pico-8 play session: hold ← + tap ❎, after a click and taps of 🅾, ❎, 🅾+❎, 🅾 in the second before t = 0

[t = 1 s] hold ← ~1s, tap ❎ ~2×
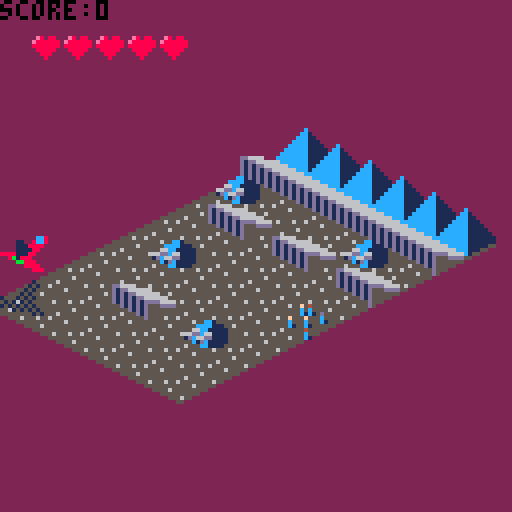
[t = 4 s] hold ← ~4s, tap ❎ ~7×
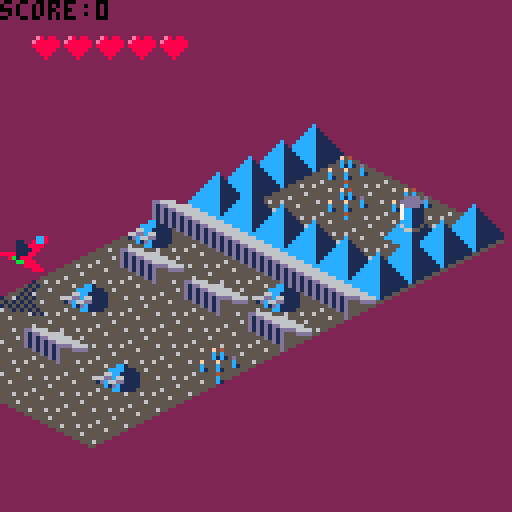
[t = 6 s] hold ← ~6s, tap ❎ ~10×
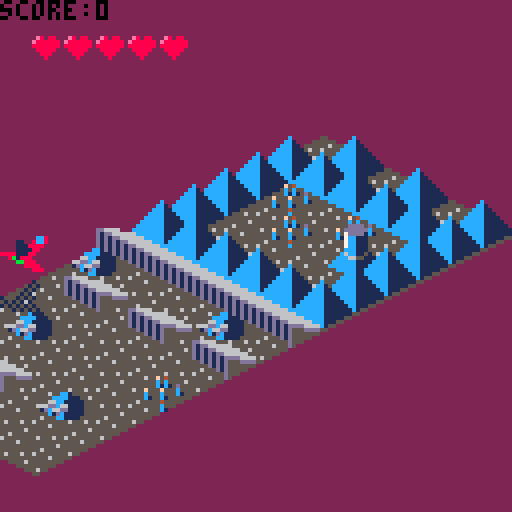
[t = 8 s] hold ← ~8s, tap ❎ ~14×
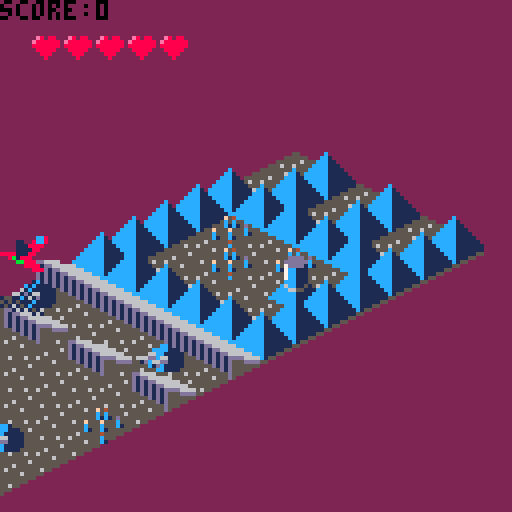

pico-8 cartridge
version 8
__lua__
function checkforbeam()
  --check for beam--
  if (mget(ys-9,(spaceshipx))==51)
  and immunetimer>=100 then
    gameover=true
    sfx(1)
  end
end
function checkforslave()
  if mget(ys-9,(spaceshipx))==35

  and spaceshipz<2
  then
    mset(ys-9,spaceshipx,48)
    sfx(2)
    score+=10
  end
end
function checkforheart()
  if mget(ys-9,(spaceshipx))==36

  and spaceshipz<5
  then
    mset(ys-9,spaceshipx,49)
    lives+=1
    sfx(2)
  end
end
function checkbutton()
  if btnp(1) and spaceshipx< 5 then spaceshipx+=1 end
  if btnp(0) and spaceshipx> 0 then spaceshipx-=1 end
  if btn(3) and spaceshipz>= 0 then spaceshipz-=0.2 end
  if btn(2) and spaceshipz<= 12 then spaceshipz+=0.2 end
end
function drawenemy()
  if s==9 then --draw enemy ship--
    z=6
    spr(100,x*8+y*8-ani,64+x*4-y*4-z*4+(ani/2),2,2)


  end
end

function drawbeam()
  --doesnt work--
  ct=1
  if #beamx!=0 then
    while ct<#beamx do

      spr(70,beamx[ct]*8+(beamy[ct]-1)*8-ani,
      64+beamx[ct]*4-(beamy[ct]-1)*4-beamz[ct]*4+(ani/2),
      2,2)
      ct+=1
    end
  end
end













function _init()
		score=0
  rot=0
  x=0
  y=0
  lives=5
  ani=0
  frame=1
  ys=9
  mov=0
  spaceshipx=3
  spaceshipz=3

  gameover=false
  immunetimer=500
  gamestate="menu"
end


function _update()
  
  if gamestate=="menu" then
    if y<60	then
      x=30
      y+=1

    end
    if btnp(5) then gamestate="play" end
    rot+=0.003
  end
  --end menu updates--
  if gamestate=="play" then
    --revive--
    if gameover==true then
      lives-=1
      gameover=false

      immune=true
      immunetimer=0
    end
    immunetimer+=1

    frame+=0.1
    if frame>=4 then frame=1 end
    ani+=0.2423
    --high ani, moves scrolls faster than ship--
    --low ani, moves slower--
    --.245 is too high, makes ship go fast
    --.24 too low, makes ship go too slow
    mov+=2
    if mov >64 then
      ys+=1
      mov=0
    end
    if ys<=121 then checkbutton() end
    checkforbeam()
    checkforslave()
    checkforheart()
    --check for collision with ground--
    if spaceshipz<0
    and immunetimer>=100
    then
      gameover=true
      sfx(1)
    end
    --check for collision with pyramids--
    if mget(ys-9,(spaceshipx))==49
    and spaceshipz<2
    and immunetimer>=100
    then
      gameover=true
      sfx(1)
    end
    --check for collision with pillar
    if mget(ys-9,(spaceshipx))==37
    and immunetimer>100
    and spaceshipz>0
    and spaceshipz<9
    then
      gameover=true
      sfx(1)
    end
    --revive--
    if gameover==true then
      lives-=1
      gameover=false

      immune=true
      immunetimer=0
    end
    immunetimer+=1
    if lives==0 then gamestate="gameover" end
    
    if ys>=121 then spaceshipz+=0.1 end
    if ys>=126 then gamestat="won" end
    
  end --end play updates--
  if gamestate=="gameover" then

    if btnp(5) then 
    gamestate="menu"
    rot=0
		  x=0
		  y=0
		  lives=5
		  ani=0
		  frame=1
		  ys=9
		  mov=0
		  spaceshipx=3
		  spaceshipz=3
		  gameover=false
		  immunetimer=500
    end
			

  end
end



function _draw()
  if gamestate=="play" then
    cls(2)
    --draw terrain--
    x=0
    y=ys
    while y>0 do
      while x<6 do
        s=mget(y,x)
        if s==52 then s=45 end
        if s==37 then --draw platform-
          s=41
          z=0
          while z<10 do
            spr(39,x*8+y*8-ani,64+x*4-y*4-z*4+(ani/2),2,2)
            z+=1
          end
        end
        if s==35 then s=11 end
        if s==34 then
          add(beamx,x)
          add(beamy,y)
          add(beamz,z)
          mset(y,x,33)
        end
        if s==37 then s=41 end
        if s==36 then s=13 end
        if s==33 then s=9 end
        if s==32 then s=43 end
        if s==48 then s=1 end
        if s==49 then s=3 end
        if s==50 then
          s=5
          if flr(rnd(1)*300)==0 then
            sfx(0)
            mset(y,x,51)
          end
        end
        if s==51 then --draw laser--
          s=7
          z=flr(rnd(1)*10)
          spr(68,x*8+y*8-ani,64+x*4-y*4-z*4+(ani/2),2,2)
        end
        drawenemy()

        spr(s,x*8+y*8-ani,64+x*4-y*4+(ani/2),2,2)

        x+=1
      end
      x=0
      y-=1

    end

    --draw ship and shadow--
    if gameover==false and immunetimer >= 50 then
      if mget(ys-9,(spaceshipx))==37 then
        spr(66,spaceshipx*8,spaceshipx*4-40+64,2,2)
      else
        spr(66,spaceshipx*8,spaceshipx*4+64,2,2)
      end
      spr(64,spaceshipx*8,spaceshipx*4-spaceshipz*4+64,2,2)
    else
      if frame<2 then spr(98,spaceshipx*8,spaceshipx*4-spaceshipz*4+64,2,2)
    else spr(96,spaceshipx*8,spaceshipx*4-spaceshipz*4+64,2,2)
    end
  end

  --draw lives--
  x=1
  while x<=lives do
    spr(16,x*8,7)
    x+=1
  end
  print ("score:",0,0,0)
  print(score,24,0,0)
end
if gamestate=="menu" then

  cls()
  spr(70,x,y,9,2)
  if y==60 then
    print("press x to start",36,80)
    --draw spinning tiles--
    spr(45,cos(rot)*50+64,sin(rot)*50+64,2,2)
    spr(13,cos(rot+.2)*50+55,sin(rot+.2)*50+64,2,2)
    spr(11,cos(rot+.4)*50+55,sin(rot+.4)*50+64,2,2)
    spr(43,cos(rot+.6)*50+55,sin(rot+.6)*50+64,2,2)
    spr(39,cos(rot+.8)*50+55,sin(rot+.8)*50+64,2,2)
  end
  print("directions: fly down and save",1,100)
  print("the slaves without crashing",1,107)
  print("into pillars or pyramids.",1,114)

end

if gamestate=="gameover" then
  cls(2)
  print("g a m e   o v e r",30,60,7)
		print("press x to retry",32,74,7)
		print("score:",38,81)
		print(score,60,81)

end
if gamestate=="won" then

		cls(0)
		ct=0
		while ct<5 do
		x=flr(rnd(1)*128)
		y=flr(rnd(1)*64)
		clr=flr(rnd(1)*8)+7
		line(x,y,x-10,y+5,clr)
		
		ct+=1
		end
		
		spr(64,64,50,2,2)
		
		print("you have rescued the slaves",1,72,7)
		print("from the labor camp. you ",1,79,7)
		print("truly are, a liberator.",1,86,7)
		print("score: ",5,93,7)
		print(score,50,93,7)

end

end
__gfx__
00000000000000000000000000000000000000000000000000000000000000000000000000000000000000000000000000000000000000ee0880000000000000
00000000000000000000000000000000000000000000000dddd000000000000dddd0000000000000000000000000000000000000000000e88880000000000000
0070070000000000000000000000000000000000000000dddddd0000000000d1111d000000000000000000000000000000000000000000088800000000000000
00077000000000000000000000000000c00000000000007dddd100000000007dddd1000000000000000000000000000000000000000000008000000000000000
0007700000000000000000000000000cc10000000000007cc11100000000007cc1110000000000000000000000000000000000000000000cc100000000000000
007007000000000000000000000000ccc11000000000007cc11100000000007cc111000000000000000000000000000000000000000000ccc110000000000000
00000000000000000000000000000cccc11100000000007cc11100000000007cc11100000000000000000000000000000000000000000cccc111000000000000
0000000000000000550000000000ccccc1111000000000ccc1110000000000ccc111000000000000aa0000000000000f540000000000ccccc111100000000000
000000000000005555550000000cccccc111110000000c6cc115100000000c8cc118100000000015551100000000005c5c550000000cc8ccc112110000000000
00000000000055555565550000ccccccc11111100000ccc6655111000000ccc8888111000000aaa5555aaa000000555c1c15d50000cc888cc122211000000000
0e80880000555655655555550cccccccc1111111000cccccc1111115000cccccc111111500111155555551110055f555f555c5550cccc8ccc112111100000000
e8888880555555555555655555ccccccc111111155ccccccc111111155ccccccc1111111aaaaa55555555aaa5555c555c555c15555ccccccc111111100000000
8888888000555565555555550055ccccc11111550055ccccc11111550055ccccc111115500115555111111110055c155c15555550055ccccc111115500000000
088888000000555555555500000055ccc1115500000055ccc1115500000055ccc11155000000559aaaaaaa000000555545555500000055ccc111550000000000
00888000000000555655000000000055c155000000000055c155000000000055c1550000000000111111000000000055c555000000000055c155000000000000
00080000000000005500000000000000550000000000000055000000000000005500000000000000aa00000000000000c1000000000000005500000000000000
5555555555555555555555555f555555555555555555555500000000000000000000000000000000000000000000000000000000000000000000000000000000
5ddddddd5555555155555551555555f5555555555111111100000000000000000000000000000000000000000000000000000000000000000000000000000000
5ddddddd555555115555551155555554558858855111111100000000000000000000000000000000000000000000000000000000000000000000000000000000
5ddddddd51111111811111115555f5555888888851111111000000000000000cc000000000000000000000000000000000000000000000000000000000000000
5ddddddd51111111811111115555555558888888511111110000000000000cccccc0000000000000000000000000000000000000000000000000000000000000
5ddddddd555555115555551155555555558888855111111100000000000cccccccccc00000000000000000000000000000000000000000000000000000000000
5ddddddd55555551555555515455555d5558885551111111000000000cccccccccccccc00000000000000000dd66660000000000000000000000000000000000
5ddddddd555555555555555555555555555585555111111100000000cccccccccccccccc0000000000000000d1dd6666660000000000000cc100000000000000
55555555888888885555555555555555555555550000000000000000dcccccccccccccc10000000000000000d1d1dd666666000000000cccc111000000000000
50000000880000805cccccc55cccccc5555555550000000000000000dddcccccccccc1110000000000000000d1d1d1dd66666600000066cc1111150000000000
50000000808008005ccddcc55ccddcc55ccccc550000000000000000dddddcccccc111110000000000000000d1d1d1d1dddd66660066ddc66111155500000000
50000000800880005cddddc55cd11dc555ccccc50000000000000000dddddddcc11111110000000000000000ddd1d1d1d555dddd551dc66dd111155500000000
50000000800880005cddddc55cd11dc555ccccc500000000000000000ddddddd11111110000000000000000000ddd1d1d55555550055c1dc1111155500000000
50000000808008005ccddcc55ccddcc555ccccc50000000000000000000ddddd1111100000000000000000000000ddd1d555550000005ccc1111550000000000
50000000880000805cccccc55cccccc55ccccc55000000000000000000000ddd111000000000000000000000000000ddd5550000000000555655000000000000
500000008000000855555555555555555555555500000000000000000000000d10000000000000000000000000000000d5000000000000005500000000000000
00000000000000000000000000000000000000000000000000000000000000000000000000000000000000000000000000000000000000000000000000000000
00000000000000000000000000000000000000000000000000000800000000000800000000000000000000000000000008000000000000000000000000000000
00000000000000000000000000000000000000000000000000000800000000000800000000000000000000000000000008000000000000000000000000000000
00000000000000000000000000000000000000000000000000008200000000008200000000000000000000000000000082000000000000000000000000000000
00000000000000000000000000000000000000000800000000008000000000008000000000000000000000000000000080000000000000000000000000000000
00000000000000000000000000000000000000008e80000000082000000080082000000000000000000000000000888888880000000000000000000000000000
00000000000000000000000010000000000000008e80000000080000000020088888800888888008888800888880222822220888888800888880000000000000
000000000cc800000000000101000000000000008e80000000820000000800800008208222282082222208222280008200008222228208222220000000000000
000011008cc800000000001010000000000000008e80000000800000000800800008008000080080000008000080008000008000008008000000000000000000
00001118888000000000010100000000000000008e80000008200000008208200082088888820820000082000880082000082000082082000000000000000000
00001111880000001000101010000000000000000800000008000000008008000080082222200800000080000880080000080000080080000000000000000000
88881118800000000101010100000000000000000000000082000000082082000820820000008200000820008280820000820000820820000000000000000000
008b1888000000001010101010000000000000000000000088888888080088888800888888008000000888888080800000888888800800000000000000000000
0000bb88800000000001010101000000000000000000000022222222020022222200222222002000000222222020200000222222200200000000000000000000
00000088880000000000000010100000000000000000000000000000000000000000000000000000000000000000000000000000000000000000000000000000
00000000888000000000000000000000000000000000000000000000000000000000000000000000000000000000000000000000000000000000000000000000
00000000000000000000000000000000000000000000000000000000000000000000000000000000000000000000000000000000000000000000000000000000
000000000000000000000aa000000000000000000000000000000000000000000000000000000000000000000000000000000000000000000000000000000000
0000aa00a00000a0000aaa0000a000a0000000000000000000000000000000000000000000000000000000000000000000000000000000000000000000000000
0000000000000000aaaaaaa000aaa000000000000000000000000000000000000000000000000000000000000000000000000000000000000000000000000000
0000a0aaaaa00000a0aaaaaaaaaaa000000000000000000000000000000000000000000000000000000000000000000000000000000000000000000000000000
0aa0aa0aaaaa00000aaaaa9aaaa0a000000000500000000000000000000000000000000000000000000000000000000000000000000000000000000000000000
0a00aa9999aaaa000aaaa9989aaaaa00000000550000000000000000000000000000000000000000000000000000000000000000000000000000000000000000
0000aa98899aa000000009888aaa0000000000555500000000000000000000000000000000000000000000000000000000000000000000000000000000000000
00a0aa98890a000000a0099888aa0000000000555555000000000000000000000000000000000000000000000000000000000000000000000000000000000000
00a0a09999aa00a000a0aa99aaaa00a0000005555555550000000000000000000000000000000000000000000000000000000000000000000000000000000000
0000aaa9aaa000000000aaa9aaa000000000d6d55555555500000000000000000000000000000000000000000000000000000000000000000000000000000000
0000000a0aa000000000a00a0aa00000000ddd655500000000000000000000000000000000000000000000000000000000000000000000000000000000000000
0000000aaa00a0000000a00aaa00a00000555d550000000000000000000000000000000000000000000000000000000000000000000000000000000000000000
00000000000000000000000000000000005555000000000000000000000000000000000000000000000000000000000000000000000000000000000000000000
0000a000000000000000a00000000000050000000000000000000000000000000000000000000000000000000000000000000000000000000000000000000000
00000000000000000000000000000000500000000000000000000000000000000000000000000000000000000000000000000000000000000000000000000000
00000000000000000000000000000000000000000000000000000000000000000000000000000000000000000000000000000000000000000000000000000000
00000000000000000000000000000000000000000000000000000000000000000000000000000000000000000000000000000000000000000000000000000000
00000000000000000000000000000000000000000000000000000000000000000000000000000000000000000000000000000000000000000000000000000000
00000000000000000000000000000000000000000000000000000000000000000000000000000000000000000000000000000000000000000000000000000000
00000000000000000000000000000000000000000000000000000000000000000000000000000000000000000000000000000000000000000000000000000000
00000000000000000000000000000000000000000000000000000000000000000000000000000000000000000000000000000000000000000000000000000000
00000000000000000000000000000000000000000000000000000000000000000000000000000000000000000000000000000000000000000000000000000000
00000000000000000000000000000000000000000000000000000000000000000000000000000000000000000000000000000000000000000000000000000000
00000000000000000000000000000000000000000000000000000000000000000000000000000000000000000000000000000000000000000000000000000000
00000000000000000000000000000000000000000000000000000000000000000000000000000000000000000000000000000000000000000000000000000000
00000000000000000000000000000000000000000000000000000000000000000000000000000000000000000000000000000000000000000000000000000000
00000000000000000000000000000000000000000000000000000000000000000000000000000000000000000000000000000000000000000000000000000000
00000000000000000000000000000000000000000000000000000000000000000000000000000000000000000000000000000000000000000000000000000000
00000000000000000000000000000000000000000000000000000000000000000000000000000000000000000000000000000000000000000000000000000000
00000000000000000000000000000000000000000000000000000000000000000000000000000000000000000000000000000000000000000000000000000000
00000000000000000000000000000000000000000000000000000000000000000000000000000000000000000000000000000000000000000000000000000000
00000000000000000000000000000000000000000000000000000000000000000000000000000000000000000000000000000000000000000000000000000000
00000000000000000000000000000000000000000000000000000000000000000000000000000000000000000000000000000000000000000000000000000000
00000000000000000000000000000000000000000000000000000000000000000000000000000000000000000000000000000000000000000000000000000000
00000000000000000000000000000000000000000000000000000000000000000000000000000000000000000000000000000000000000000000000000000000
00000000000000000000000000000000000000000000000000000000000000000000000000000000000000000000000000000000000000000000000000000000
00000000000000000000000000000000000000000000000000000000000000000000000000000000000000000000000000000000000000000000000000000000
00000000000000000000000000000000000000000000000000000000000000000000000000000000000000000000000000000000000000000000000000000000
00000000000000000000000000000000000000000000000000000000000000000000000000000000000000000000000000000000000000000000000000000000
00000000000000000000000000000000000000000000000000000000000000000000000000000000000000000000000000000000000000000000000000000000
00000000000000000000000000000000000000000000000000000000000000000000000000000000000000000000000000000000000000000000000000000000
00000000000000000000000000000000000000000000000000000000000000000000000000000000000000000000000000000000000000000000000000000000
00000000000000000000000000000000000000000000000000000000000000000000000000000000000000000000000000000000000000000000000000000000
00000000000000000000000000000000000000000000000000000000000000000000000000000000000000000000000000000000000000000000000000000000
00000000000000000000000000000000000000000000000000000000000000000000000000000000000000000000000000000000000000000000000000000000
00000000000000000000000000000000000000000000000000000000000000000000000000000000000000000000000000000000000000000000000000000000
00000000000000000000000000000000000000000000000000000000000000000000000000000000000000000000000000000000000000000000000000000000
00000000000000000000000000000000000000000000000000000000000000000000000000000000000000000000000000000000000000000000000000000000
00000000000000000000000000000000000000000000000000000000000000000000000000000000000000000000000000000000000000000000000000000000
00000000000000000000000000000000000000000000000000000000000000000000000000000000000000000000000000000000000000000000000000000000
00000000000000000000000000000000000000000000000000000000000000000000000000000000000000000000000000000000000000000000000000000000
00000000000000000000000000000000000000000000000000000000000000000000000000000000000000000000000000000000000000000000000000000000
00000000000000000000000000000000000000000000000000000000000000000000000000000000000000000000000000000000000000000000000000000000
00000000000000000000000000000000000000000000000000000000000000000000000000000000000000000000000000000000000000000000000000000000
00000000000000000000000000000000000000000000000000000000000000000000000000000000000000000000000000000000000000000000000000000000
00000000000000000000000000000000000000000000000000000000000000000000000000000000000000000000000000000000000000000000000000000000
00000000000000000000000000000000000000000000000000000000000000000000000000000000000000000000000000000000000000000000000000000000
00000000000000000000000000000000000000000000000000000000000000000000000000000000000000000000000000000000000000000000000000000000
00000000000000000000000000000000000000000000000000000000000000000000000000000000000000000000000000000000000000000000000000000000
00000000000000000000000000000000000000000000000000000000000000000000000000000000000000000000000000000000000000000000000000000000
00000000000000000000000000000000000000000000000000000000000000000000000000000000000000000000000000000000000000000000000000000000
00000000000000000000000000000000000000000000000000000000000000000000000000000000000000000000000000000000000000000000000000000000
00000000000000000000000000000000000000000000000000000000000000000000000000000000000000000000000000000000000000000000000000000000
00000000000000000000000000000000000000000000000000000000000000000000000000000000000000000000000000000000000000000000000000000000
00000000000000000000000000000000000000000000000000000000000000000000000000000000000000000000000000000000000000000000000000000000
00000000000000000000000000000000000000000000000000000000000000000000000000000000000000000000000000000000000000000000000000000000
00000000000000000000000000000000000000000000000000000000000000000000000000000000000000000000000000000000000000000000000000000000
00000000000000000000000000000000000000000000000000000000000000000000000000000000000000000000000000000000000000000000000000000000
00000000000000000000000000000000000000000000000000000000000000000000000000000000000000000000000000000000000000000000000000000000
00000000000000000000000000000000000000000000000000000000000000000000000000000000000000000000000000000000000000000000000000000000
00000000000000000000000000000000000000000000000000000000000000000000000000000000000000000000000000000000000000000000000000000000
00000000000000000000000000000000000000000000000000000000000000000000000000000000000000000000000000000000000000000000000000000000
00000000000000000000000000000000000000000000000000000000000000000000000000000000000000000000000000000000000000000000000000000000
00000000000000000000000000000000000000000000000000000000000000000000000000000000000000000000000000000000000000000000000000000000
00000000000000000000000000000000000000000000000000000000000000000000000000000000000000000000000000000000000000000000000000000000
00000000000000000000000000000000000000000000000000000000000000000000000000000000000000000000000000000000000000000000000000000000
00000000000000000000000000000000000000000000000000000000000000000000000000000000000000000000000000000000000000000000000000000000
00000000000000000000000000000000000000000000000000000000000000000000000000000000000000000000000000000000000000000000000000000000
00000000000000000000000000000000000000000000000000000000000000000000000000000000000000000000000000000000000000000000000000000000
__gff__
0000000000000000000000000000000000000000000000000000000000000000000000000000000000000000000000000000000000000000000000000000000000000000000000000000000000000000000000000000000000000000000000000000000000000000000000000000000000000000000000000000000000000000
0000000000000000000000000000000000000000000000000000000000000000000000000000000000000000000000000000000000000000000000000000000000000000000000000000000000000000000000000000000000000000000000000000000000000000000000000000000000000000000000000000000000000000
__map__
3030303030303030342031313131313030303230303032303030303230303030303230303132303020303420303031253333252525252525252525252525252525252530303030303032302332303032303025202020203420303023232330303025252525252525252525252525253030343030233032252525252525252525
3030303030343020302031303023313131313131303032323232323030303030303230303431323232323232323231253333253131313132313132313132313134252530343030303032302332303032303034252020202032303030302525252525252525252532252525322525253030303030303032343434343434342025
3030302030303030302031302330313030303230302330303030302530303230303230232330303230303032302331252525253131313132313131313132313131252530233030303032302332303032303030342520202023303023232330303032252525252532252525322525253030242430303032303030303434342025
3030303030303020302031303023313131313131303030303030302530303230303030232330303030323030303231252525253131313131313132313023303131202030232330243032303032302332303030342520202032303030302525252525252525252525252525252525253030242430343032303030303034342025
3030303430303030342031303230313030303230303032323232323230303230303030303431323232323232323231253333253131313132313132313132313131252530303030303032303032302332303034252020203420303023232330303032252525322525253225252532253030303030233032303030303434342025
3030303030233020302031313131313131313131303032303030303020303230302030303132303030343030303031253333253131313132313132313132313134252530343034303032303032302332303025202020202020303030302525252525252525322525253225252532253030303430303032343434343434343435
0000000000000000000000000000000000000000000000000000000000000000000000000000000000000000000030303000000000000000000000000000000000000000000000000000000000000000000000353535350000000000000000000000000000000000000000000000000000000000000000000000000000004445
0000000000000000000000000000000000000000000000000000000000000000000000000000000000000000000030303000000000000000000000000000000000000000000000000000000000000000000000000000000000000000000000000000000000000000000000000000000000000000000000000000000000000000
0000000000000000000000000000000000000000000000000000000000000000000000000000000000000000000000000000000000000000000000000000000000000000000000000000000000000000000000000000000000000000000000000000000000000000000000000000000000000000000000000000000000000000
0000000000000000000000000000000000000000000000000000000000000000000000000000000000000000000000000000000000000000000000000000000000000000000000000000000000000000000000000000000000000000000000000000000000000000000000000000000000000000000000000000000000000000
0000000000000000000000000000000000000000000000000000000000000000000000000000000000000000000000000000000000000000000000000000000000000000000000000000000000000000000000000000000000000000000000000000000000000000000000000000000000000000000000000000000000000000
0000000000000000000000000000000000000000000000000000000000000000000000000000000000000000000000000000000000000000000000000000000000000000000000000000000000000000000000000000000000000000000000000000000000000000000000000000000000000000000000000000000000000000
0000000000000000000000000000000000000000000000000000000000000000000000000000000000000000000000000000000000000000000000000000000000000000000000000000000000000000000000000000000000000000000000000000000000000000000000000000000000000000000000000000000000000000
0000000000000000000000000000000000000000000000000000000000000000000000000000000000000000000000000000000000000000000000000000000000000000000000000000000000000000000000000000000000000000000000000000000000000000000000000000000000000000000000000000000000000000
0000000000000000000000000000000000000000000000000000000000000000000000000000000000000000000000000000000000000000000000000000000000000000000000000000000000000000000000000000000000000000000000000000000000000000000000000000000000000000000000000000000000000000
0000000000000000000000000000000000000000000000000000000000000000000000000000000000000000000000000000000000000000000000000000000000000000000000000000000000000000000000000000000000000000000000000000000000000000000000000000000000000000000000000000000000000000
0000000000000000000000000000000000000000000000000000000000000000000000000000000000000000000000000000000000000000000000000000000000000000000000000000000000000000000000000000000000000000000000000000000000000000000000000000000000000000000000000000000000000000
0000000000000000000000000000000000000000000000000000000000000000000000000000000000000000000000000000000000000000000000000000000000000000000000000000000000000000000000000000000000000000000000000000000000000000000000000000000000000000000000000000000000000000
0000000000000000000000000000000000000000000000000000000000000000000000000000000000000000000000000000000000000000000000000000000000000000000000000000000000000000000000000000000000000000000000000000000000000000000000000000000000000000000000000000000000000000
0000000000000000000000000000000000000000000000000000000000000000000000000000000000000000000000000000000000000000000000000000000000000000000000000000000000000000000000000000000000000000000000000000000000000000000000000000000000000000000000000000000000000000
0000000000000000000000000000000000000000000000000000000000000000000000000000000000000000000000000000000000000000000000000000000000000000000000000000000000000000000000000000000000000000000000000000000000000000000000000000000000000000000000000000000000000000
0000000000000000000000000000000000000000000000000000000000000000000000000000000000000000000000000000000000000000000000000000000000000000000000000000000000000000000000000000000000000000000000000000000000000000000000000000000000000000000000000000000000000000
0000000000000000000000000000000000000000000000000000000000000000000000000000000000000000000000000000000000000000000000000000000000000000000000000000000000000000000000000000000000000000000000000000000000000000000000000000000000000000000000000000000000000000
0000000000000000000000000000000000000000000000000000000000000000000000000000000000000000000000000000000000000000000000000000000000000000000000000000000000000000000000000000000000000000000000000000000000000000000000000000000000000000000000000000000000000000
0000000000000000000000000000000000000000000000000000000000000000000000000000000000000000000000000000000000000000000000000000000000000000000000000000000000000000000000000000000000000000000000000000000000000000000000000000000000000000000000000000000000000000
0000000000000000000000000000000000000000000000000000000000000000000000000000000000000000000000000000000000000000000000000000000000000000000000000000000000000000000000000000000000000000000000000000000000000000000000000000000000000000000000000000000000000000
0000000000000000000000000000000000000000000000000000000000000000000000000000000000000000000000000000000000000000000000000000000000000000000000000000000000000000000000000000000000000000000000000000000000000000000000000000000000000000000000000000000000000000
0000000000000000000000000000000000000000000000000000000000000000000000000000000000000000000000000000000000000000000000000000000000000000000000000000000000000000000000000000000000000000000000000000000000000000000000000000000000000000000000000000000000000000
0000000000000000000000000000000000000000000000000000000000000000000000000000000000000000000000000000000000000000000000000000000000000000000000000000000000000000000000000000000000000000000000000000000000000000000000000000000000000000000000000000000000000000
0000000000000000000000000000000000000000000000000000000000000000000000000000000000000000000000000000000000000000000000000000000000000000000000000000000000000000000000000000000000000000000000000000000000000000000000000000000000000000000000000000000000000000
0000000000000000000000000000000000000000000000000000000000000000000000000000000000000000000000000000000000000000000000000000000000000000000000000000000000000000000000000000000000000000000000000000000000000000000000000000000000000000000000000000000000000000
0000000000000000000000000000000000000000000000000000000000000000000000000000000000000000000000000000000000000000000000000000000000000000000000000000000000000000000000000000000000000000000000000000000000000000000000000000000000000000000000000000000000000000
